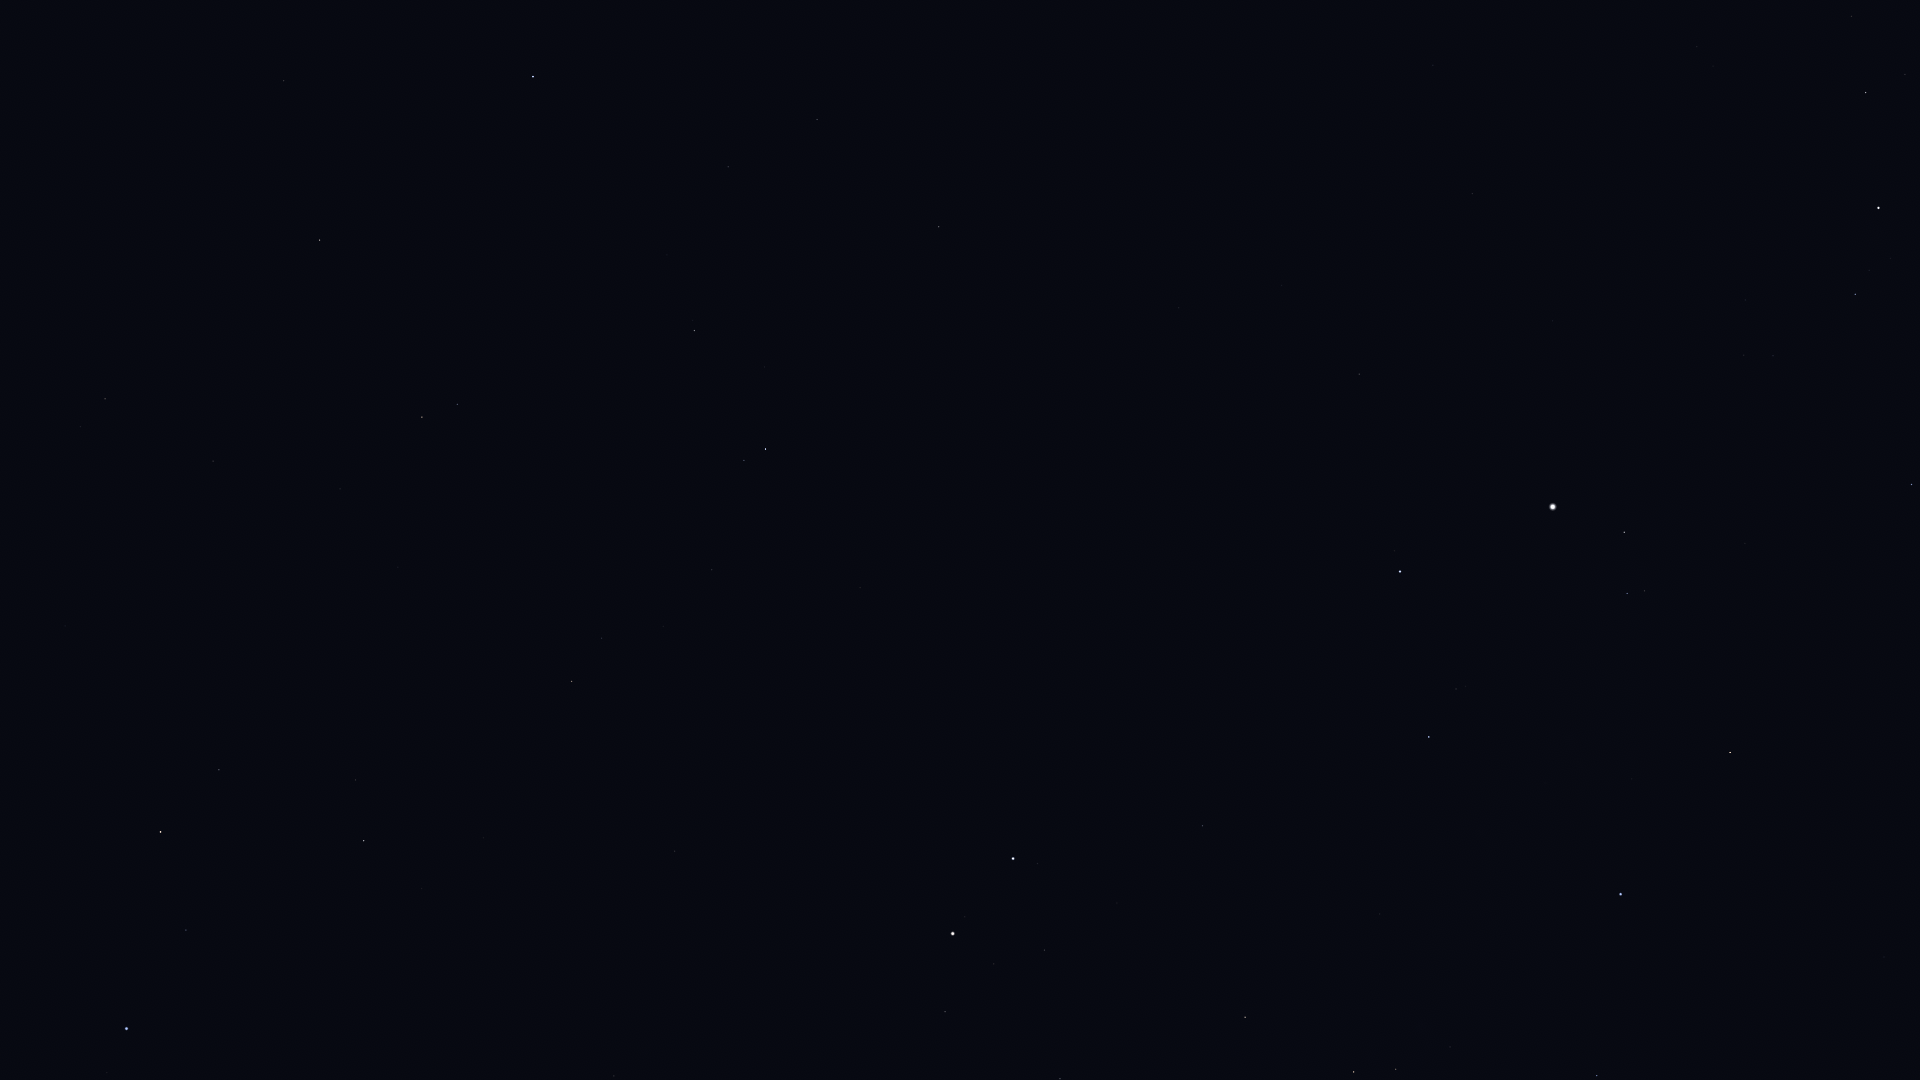

The data file committed next to this chart (first rows):
Star_ID, Name, X, Y
13268, Miram, 1851, 16
14328, HIP 14328, 1866, 92
15863, Mirfak, 1879, 208
16228, HIP 16228, 1697, 47
17358, HIP 17358, 1855, 294
18505, HIP 18505, 1589, 47
18532, HIP 18532, 1912, 484
21881, HIP 21881, 1884, 957
22783, HIP 22783, 1433, 65
23015, Hassaleh, 1730, 752
23416, Almaaz, 1624, 532
23453, Saclateni, 1645, 591
23767, Haedus, 1627, 593
24003, Mago, 1369, 15
24608, Capella, 1553, 507
25428, Elnath, 1621, 894
26451, Tianguan, 1597, 1076
28360, Menkalinan, 1400, 572
28380, Mahasim, 1429, 737
28734, HIP 28734, 1450, 1047
29655, HIP 29655, 1396, 1069
30060, HIP 30060, 1282, 285
30343, HIP 30343, 1354, 1072
30860, Lucilinburhuc, 1302, 715
32246, HIP 32246, 1245, 1017
32916, Nervia, 1207, 679
33018, HIP 33018, 1203, 826
33449, HIP 33449, 1179, 308
34693, HIP 34693, 1117, 903
35550, HIP 35550, 1060, 1079
36046, HIP 36046, 1045, 950
36145, HIP 36145, 1082, 499
36850, Castor, 1013, 859
36962, HIP 36962, 994, 964
37740, HIP 37740, 945, 1012
37826, Pollux, 953, 934
40687, Násti, 973, 220
40843, HIP 40843, 787, 918
40881, Piautos, 768, 985
41075, Alsciaukat, 860, 588
41704, Muscida, 939, 227
42556, Meleph, 644, 1053
42806, Asellus Borealis, 643, 1008
42911, Asellus Australis, 614, 1076
43587, Copernicus, 645, 851
43674, Stribor, 674, 753
44127, Talitha, 766, 449
44248, HIP 44248, 712, 570
44471, Alkaphrah, 744, 460
44700, HIP 44700, 663, 626
44946, Nahn, 520, 952
45688, HIP 45688, 602, 638
45860, HIP 45860, 572, 681
46471, Intercrus, 647, 452
46750, Alterf, 422, 889
46952, HIP 46952, 538, 618
47087, Illyrian, 516, 646
48455, Rasalas, 356, 780
49593, HIP 49593, 398, 567
49669, Regulus, 127, 1029
... 11 more rows
